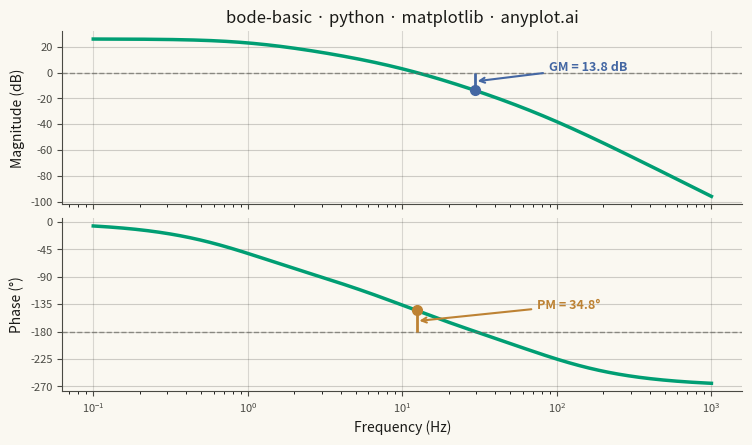

Here is the Python script that generated this plot:
""" anyplot.ai
bode-basic: Bode Plot for Frequency Response
Library: matplotlib 3.11.0 | Python 3.13.14
Quality: 92/100 | Updated: 2026-06-17
"""

import os

import matplotlib.pyplot as plt
import numpy as np


# Theme tokens
THEME = os.getenv("ANYPLOT_THEME", "light")
PAGE_BG = "#FAF8F1" if THEME == "light" else "#1A1A17"
ELEVATED_BG = "#FFFDF6" if THEME == "light" else "#242420"
INK = "#1A1A17" if THEME == "light" else "#F0EFE8"
INK_SOFT = "#4A4A44" if THEME == "light" else "#B8B7B0"
INK_MUTED = "#6B6A63" if THEME == "light" else "#A8A79F"

# Imprint palette — 8 hues, hybrid-v3 sort
IMPRINT_PALETTE = ["#009E73", "#C475FD", "#4467A3", "#BD8233", "#AE3030", "#2ABCCD", "#954477", "#99B314"]
BRAND = IMPRINT_PALETTE[0]  # main frequency response line — brand green
COLOR_GM = IMPRINT_PALETTE[2]  # gain margin annotation — blue
COLOR_PM = IMPRINT_PALETTE[3]  # phase margin annotation — ochre

# Data — third-order open-loop transfer function:
# H(s) = K / ((s/w1 + 1)(s/w2 + 1)(s/w3 + 1))
# Three poles at 1, 10, and 80 Hz with gain K=20
K = 20
poles_hz = np.array([1.0, 10.0, 80.0])
poles_rad = 2 * np.pi * poles_hz

frequency_hz = np.logspace(-1, 3, 500)
omega = 2 * np.pi * frequency_hz
jw = 1j * omega

H = K / np.prod([(jw / p + 1) for p in poles_rad], axis=0)
magnitude_db = 20 * np.log10(np.abs(H))
phase_deg = np.degrees(np.unwrap(np.angle(H)))

# Gain crossover (0 dB crossing)
sign_changes_mag = np.diff(np.sign(magnitude_db))
gain_crossover_idx = np.where(sign_changes_mag != 0)[0]
if len(gain_crossover_idx) > 0:
    gc_idx = gain_crossover_idx[0]
    gain_crossover_freq = frequency_hz[gc_idx]
    phase_at_gc = phase_deg[gc_idx]
    phase_margin = 180 + phase_at_gc
else:
    gain_crossover_freq = None

# Phase crossover (-180 deg crossing)
sign_changes_phase = np.diff(np.sign(phase_deg + 180))
phase_crossover_idx = np.where(sign_changes_phase != 0)[0]
if len(phase_crossover_idx) > 0:
    pc_idx = phase_crossover_idx[0]
    phase_crossover_freq = frequency_hz[pc_idx]
    gain_at_pc = magnitude_db[pc_idx]
    gain_margin = -gain_at_pc
else:
    phase_crossover_freq = None

# Plot
title = "bode-basic · python · matplotlib · anyplot.ai"
title_n = len(title)
title_fontsize = max(8, round(12 * 67 / title_n)) if title_n > 67 else 12

fig, (ax_mag, ax_phase) = plt.subplots(
    2,
    1,
    figsize=(8, 4.5),
    dpi=400,
    sharex=True,
    facecolor=PAGE_BG,
    gridspec_kw={"height_ratios": [1, 1], "hspace": 0.08},
)
ax_mag.set_facecolor(PAGE_BG)
ax_phase.set_facecolor(PAGE_BG)

# Magnitude plot
ax_mag.semilogx(frequency_hz, magnitude_db, color=BRAND, linewidth=2.5)
ax_mag.axhline(y=0, color=INK_MUTED, linewidth=1, linestyle="--", alpha=0.7)

if phase_crossover_freq is not None:
    ax_mag.vlines(phase_crossover_freq, gain_at_pc, 0, colors=COLOR_GM, linewidth=2)
    ax_mag.plot(phase_crossover_freq, gain_at_pc, "o", color=COLOR_GM, markersize=7, zorder=5)
    ax_mag.annotate(
        f"GM = {gain_margin:.1f} dB",
        xy=(phase_crossover_freq, (gain_at_pc + 0) / 2),
        xytext=(phase_crossover_freq * 3, (gain_at_pc + 0) / 2 + 8),
        fontsize=9,
        color=COLOR_GM,
        fontweight="bold",
        arrowprops={"arrowstyle": "->", "color": COLOR_GM, "lw": 1.5},
    )

# Phase plot
ax_phase.semilogx(frequency_hz, phase_deg, color=BRAND, linewidth=2.5)
ax_phase.axhline(y=-180, color=INK_MUTED, linewidth=1, linestyle="--", alpha=0.7)

if gain_crossover_freq is not None:
    ax_phase.vlines(gain_crossover_freq, -180, phase_at_gc, colors=COLOR_PM, linewidth=2)
    ax_phase.plot(gain_crossover_freq, phase_at_gc, "o", color=COLOR_PM, markersize=7, zorder=5)
    ax_phase.annotate(
        f"PM = {phase_margin:.1f}°",
        xy=(gain_crossover_freq, (-180 + phase_at_gc) / 2),
        xytext=(gain_crossover_freq * 6, (-180 + phase_at_gc) / 2 + 20),
        fontsize=9,
        color=COLOR_PM,
        fontweight="bold",
        arrowprops={"arrowstyle": "->", "color": COLOR_PM, "lw": 1.5},
    )

# Style — magnitude panel
ax_mag.set_ylabel("Magnitude (dB)", fontsize=10, color=INK)
ax_mag.set_title(title, fontsize=title_fontsize, fontweight="medium", color=INK)
ax_mag.tick_params(axis="both", labelsize=8, colors=INK_SOFT, labelcolor=INK_SOFT)
ax_mag.spines["top"].set_visible(False)
ax_mag.spines["right"].set_visible(False)
for s in ("left", "bottom"):
    ax_mag.spines[s].set_color(INK_SOFT)
ax_mag.yaxis.grid(True, alpha=0.2, linewidth=0.8, color=INK)
ax_mag.xaxis.grid(True, alpha=0.15, linewidth=0.8, color=INK)

# Style — phase panel
ax_phase.set_xlabel("Frequency (Hz)", fontsize=10, color=INK)
ax_phase.set_ylabel("Phase (°)", fontsize=10, color=INK)
ax_phase.tick_params(axis="both", labelsize=8, colors=INK_SOFT, labelcolor=INK_SOFT)
ax_phase.spines["top"].set_visible(False)
ax_phase.spines["right"].set_visible(False)
for s in ("left", "bottom"):
    ax_phase.spines[s].set_color(INK_SOFT)
ax_phase.yaxis.grid(True, alpha=0.2, linewidth=0.8, color=INK)
ax_phase.xaxis.grid(True, alpha=0.15, linewidth=0.8, color=INK)
ax_phase.set_yticks([0, -45, -90, -135, -180, -225, -270])

# Save
fig.subplots_adjust(left=0.12, right=0.97, top=0.92, bottom=0.12)
plt.savefig(f"plot-{THEME}.png", dpi=400, facecolor=PAGE_BG)
